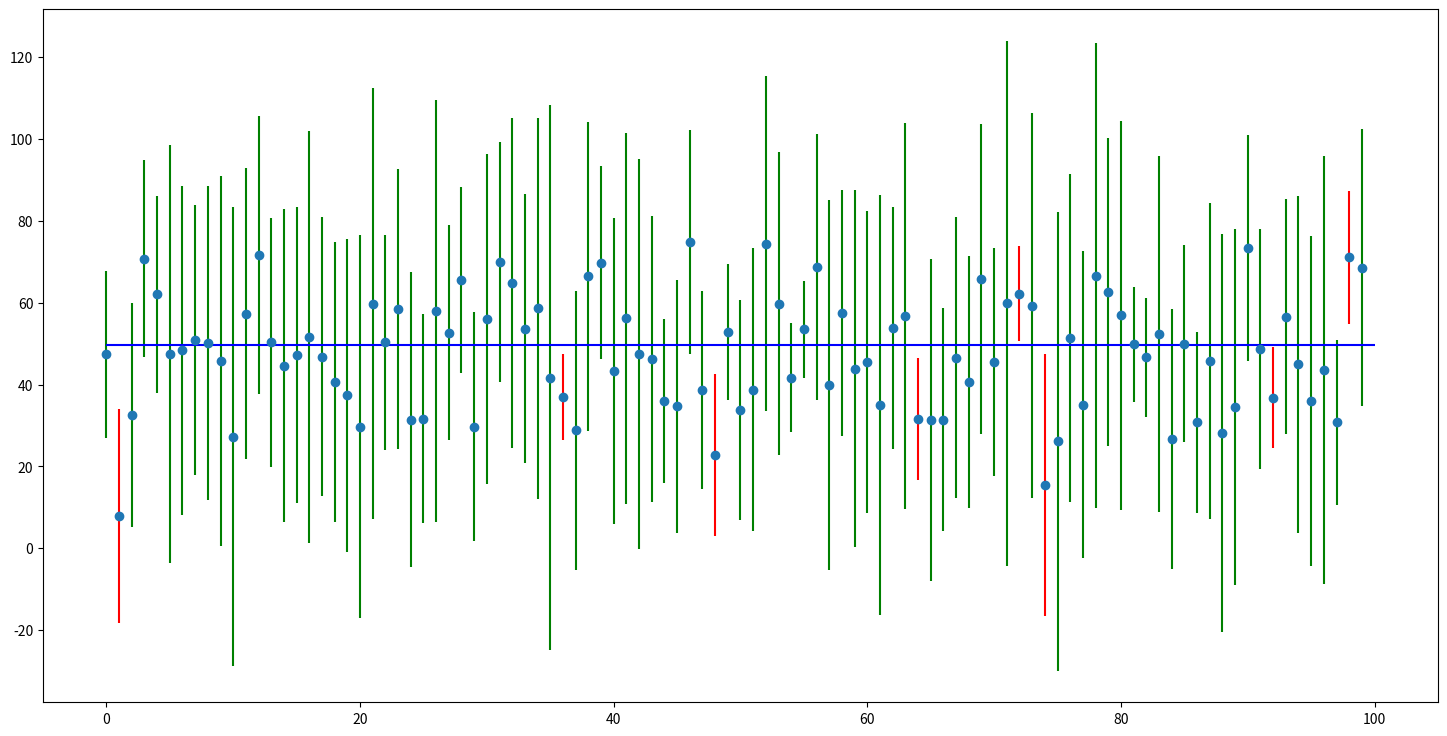

Generate this figure with matplotlib:
import time
import numpy as np
import seaborn as sns
from scipy.stats import norm, t
import matplotlib.pyplot as plt

start_time = time.time()

np.random.seed(7)
population = norm.rvs(loc=50.0, scale=30.0, size=10000)
pop_mean = population.mean()
pop_std = population.std()

n = 5
sample = np.random.choice(population, n)
sam_mean = sample.mean()
sam_std = sample.std(ddof=1)
conf_level = 0.95
t_critical = -t.ppf((1.0 - conf_level) * 0.5, df=n - 1)

intervals = []
sam_means = []
for i in range(100):
    sample = np.random.choice(population, n)
    sam_mean = sample.mean()
    sam_std = sample.std(ddof=1)
    err_margin = t_critical * sam_std / np.sqrt(n)
    conf_interval = (sam_mean - err_margin, sam_mean + err_margin)
    sam_means.append(sam_mean)
    intervals.append(conf_interval)

plt.figure(figsize=(18, 9))
err_colors = []
for bot, top in intervals:
    if bot <= pop_mean <= top:
        err_colors.append('g')
    else:
        err_colors.append('r')

err = [(top - bot) / 2 for bot, top in intervals]
plt.errorbar(x=np.arange(0, 100, 1), y=sam_means, yerr=err, fmt='o', ecolor=err_colors)
plt.hlines(xmin=0, xmax=100, y=pop_mean, color="b")
print("t-critical value = %0.2f" % t_critical)
err_margin = t_critical * sam_std / np.sqrt(n)
conf_interval = (sam_mean - err_margin, sam_mean + err_margin)
print('%0.2f%% confidence interval = (%0.2f,%0.2f)' % (conf_level * 100, *conf_interval))
print("--- %s seconds ---" % (time.time() - start_time))
plt.show()
